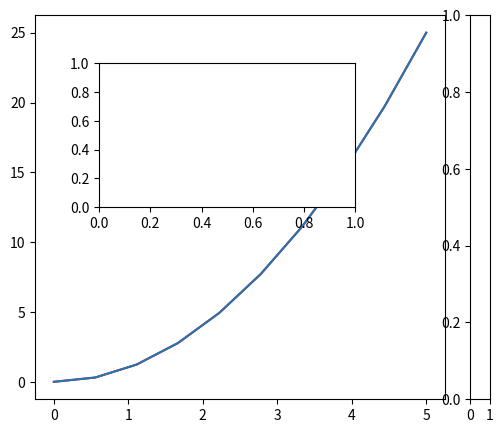

Write Python code to recreate this figure. (Note: this script raises an exception after producing the figure.)
import matplotlib.pyplot as plt
from pylab import *
import matplotlib.cm as cm
x = linspace(0, 5, 10)
y = x ** 2

fig = plt.figure()
axes = fig.add_axes([0.1, 0.1, 0.8, 0.8]) # left, bottom, width, height (range 0 to 1)
plt.plot(x, y, 'r')
axes2 = fig.add_axes([0.2, 0.5, 0.4, 0.3]) # inset axes


# plt.plot(x, y, 'r')
cax=axes.plot(x, y)

fig.colorbar(cax,ax=axes)
# axes.set_ylim(-2.0, 92.0)
axes.set_xlabel('x1')
axes.set_ylabel('y1')
axes.set_title('title1')



# insert
axes2.plot(y, x, 'g')
axes2.set_xlabel('y2')
axes2.set_ylabel('x2')
axes2.set_title('insert title2');

plt.show()